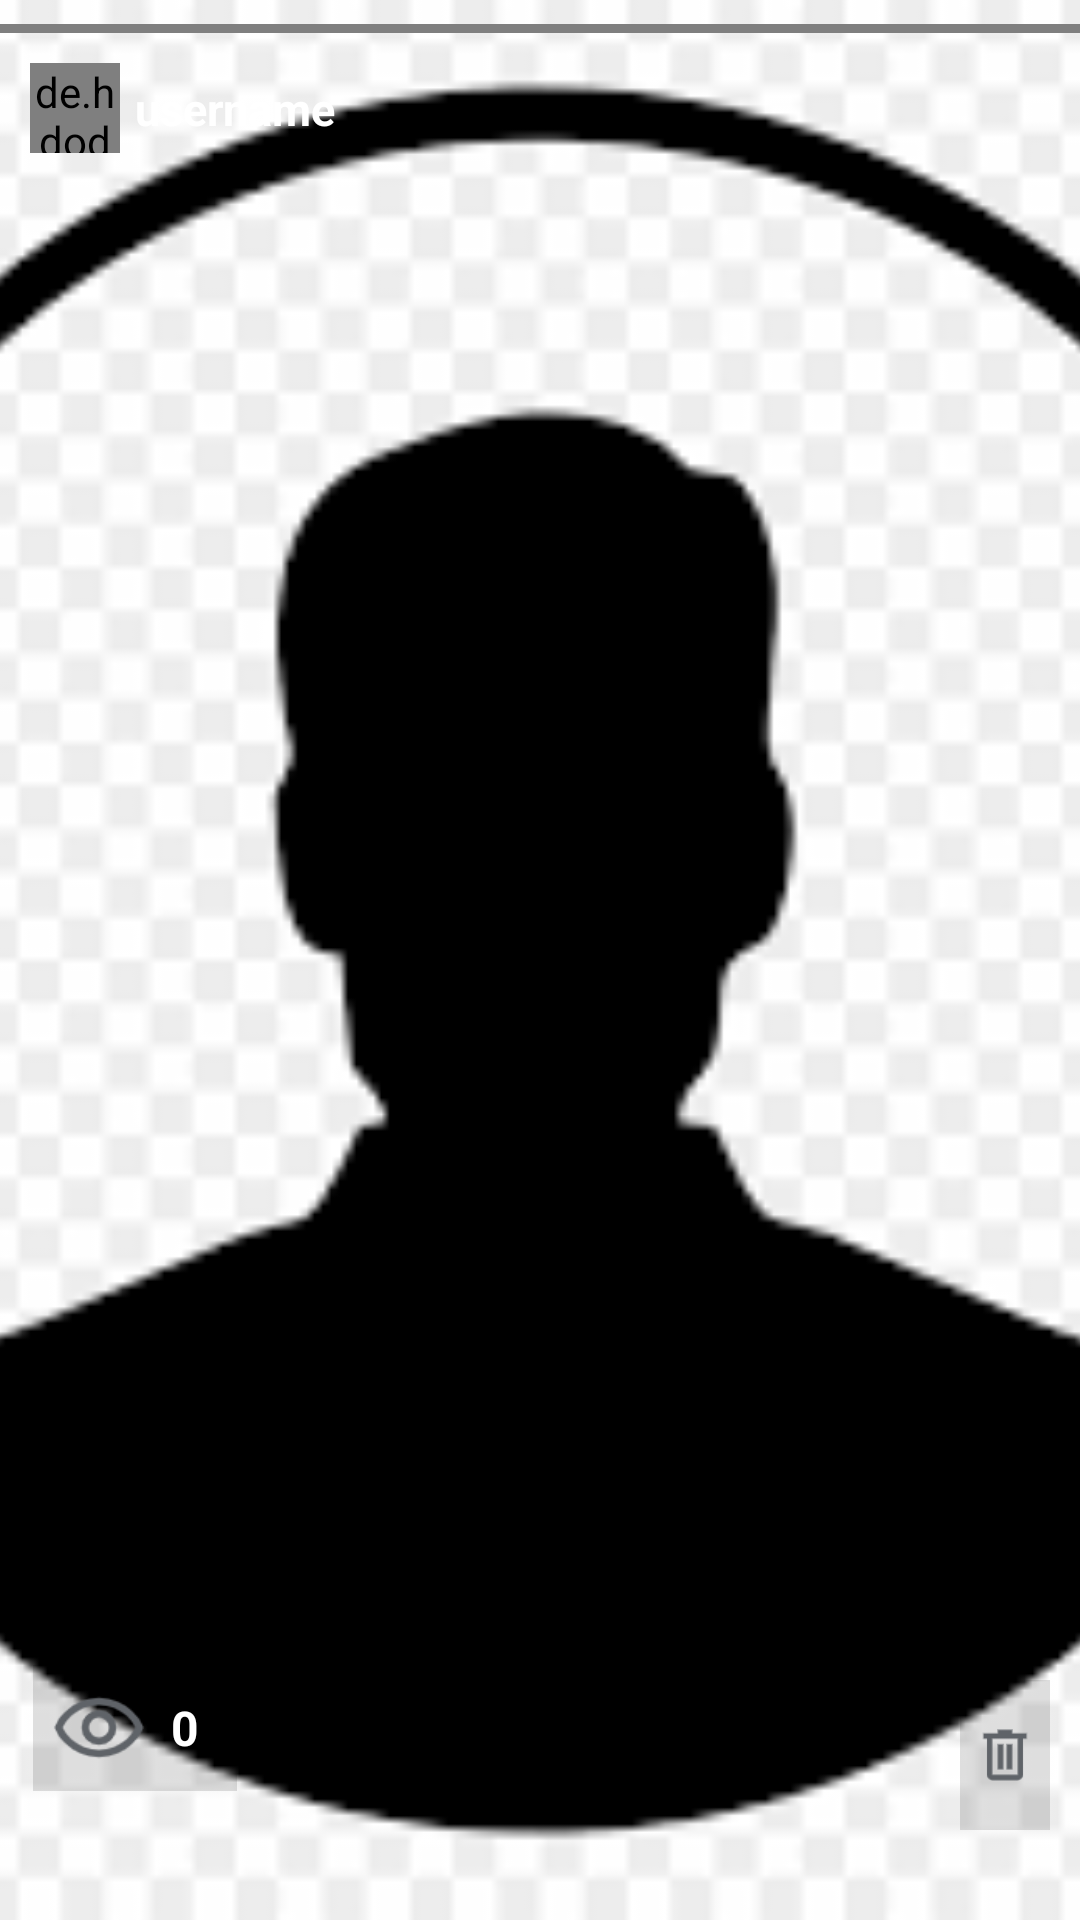

Layout XML and referenced resources for this Android screen:
<!-- AndroidManifest.xml: application theme Theme.Connect -->
<!-- res/layout/activity_story.xml -->
<?xml version="1.0" encoding="utf-8"?>
<RelativeLayout
    xmlns:android="http://schemas.android.com/apk/res/android"
    xmlns:app="http://schemas.android.com/apk/res-auto"
    xmlns:tools="http://schemas.android.com/tools"
    android:id="@+id/main"
    android:layout_width="match_parent"
    android:layout_height="match_parent"
    tools:context=".StoryActivity">

    <ImageView
        android:layout_width="match_parent"
        android:layout_height="match_parent"
        android:id="@+id/image"
        android:src="@drawable/ic_profile_placeholder"
        android:scaleType="centerCrop">
        
    </ImageView>
    
    <LinearLayout
        android:layout_width="match_parent"
        android:layout_height="match_parent"
        android:orientation="horizontal">

        <View

            android:id="@+id/skip"
            android:layout_width="0dp"
            android:layout_height="match_parent"
            android:layout_weight="1"></View>

        <View
            android:id="@+id/reverse"
            android:layout_width="0dp"
            android:layout_height="match_parent"
            android:layout_weight="1"></View>

    </LinearLayout>

    <jp.shts.android.storiesprogressview.StoriesProgressView
        android:layout_width="match_parent"
        android:layout_height="3dp"
        android:id="@+id/Stories"
        android:paddingLeft="8dp"
        android:paddingRight="8dp"
        android:layout_marginTop="8dp"
        android:layout_gravity="top"
        tools:ignore="MissingClass">
    </jp.shts.android.storiesprogressview.StoriesProgressView>

    <RelativeLayout
        android:layout_width="wrap_content"
        android:layout_height="wrap_content"
        android:layout_below="@+id/Stories"
        android:layout_margin="10dp">

        <de.hdodenhof.circleimageview.CircleImageView
            android:layout_width="30dp"
            android:layout_height="30dp"
            android:id="@+id/story_photo"
            android:layout_centerVertical="true">

        </de.hdodenhof.circleimageview.CircleImageView>

        <TextView
            android:layout_width="wrap_content"
            android:layout_height="wrap_content"
            android:id="@+id/story_username"
            android:textSize="15sp"
            android:textStyle="bold"
            android:textColor="#fff"
            android:text="username"
            android:layout_toEndOf="@+id/story_photo"
            android:layout_centerVertical="true"
            android:layout_margin="5dp"
            >

        </TextView>

    </RelativeLayout>

    <LinearLayout
        android:id="@+id/r_seen"
        android:layout_width="68dp"
        android:layout_height="61dp"
        android:layout_alignParentTop="true"
        android:layout_alignParentBottom="true"
        android:layout_marginStart="11dp"
        android:layout_marginLeft="11dp"
        android:layout_marginTop="555dp"
        android:layout_marginEnd="11dp"
        android:layout_marginRight="11dp"
        android:layout_marginBottom="43dp"
        android:background="#20000000"
        android:orientation="horizontal"
        android:padding="3dp">

        <ImageView
            android:layout_width="38dp"
            android:layout_height="33dp"
            android:layout_gravity="center"
            android:src="@drawable/story_view"></ImageView>

        <TextView
            android:id="@+id/seen_numbers"
            android:layout_width="wrap_content"
            android:layout_height="wrap_content"
            android:layout_gravity="center"
            android:layout_marginStart="5dp"
            android:text="0"
            android:textColor="#fff"
            android:textSize="16sp"
            android:textStyle="bold"></TextView>


    </LinearLayout>

    <ImageView
        android:id="@+id/story_delete"
        android:layout_width="wrap_content"
        android:layout_height="57dp"

        android:layout_marginStart="320dp"
        android:layout_marginLeft="15dp"
        android:layout_marginTop="560dp"
        android:layout_marginEnd="10dp"
        android:layout_marginRight="10dp"
        android:layout_marginBottom="30dp"
        android:background="#20000000"
        android:padding="3dp"
        android:src="@drawable/delete_story">

    </ImageView>


</RelativeLayout>
<!-- resources referenced by this layout -->
<resources>
  <!-- drawable delete_story: png bitmap (drawable, 615 bytes) -->
  <!-- drawable ic_profile_placeholder: png bitmap (drawable, 5788 bytes) -->
  <!-- drawable story_view: png bitmap (drawable, 1538 bytes) -->
  <style name="Theme.Connect" parent="Base.Theme.Connect" />
  <style name="Base.Theme.Connect" parent="Theme.AppCompat.Light.NoActionBar">
          
          
      </style>
</resources>
